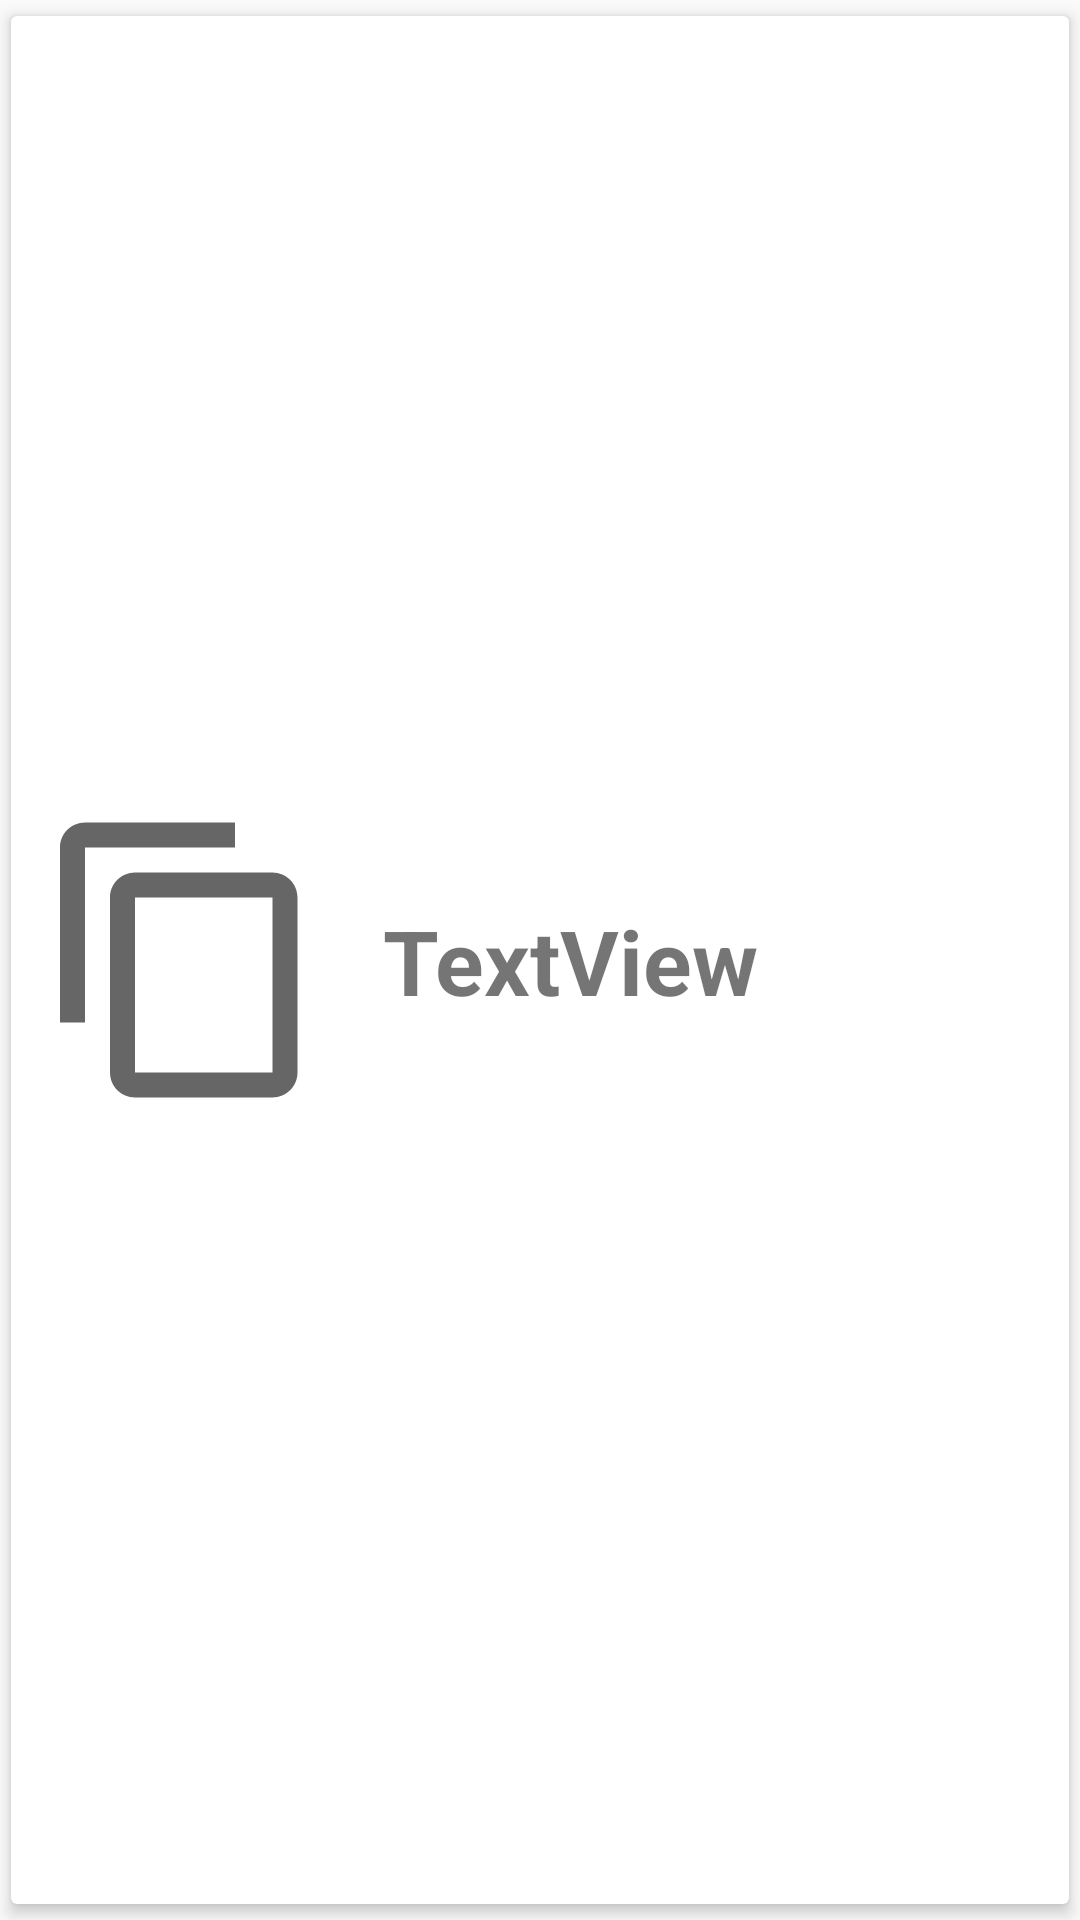

Produce the Android XML layout that renders to this screen, including the resource entries it uses.
<!-- AndroidManifest.xml: application theme AppTheme -->
<!-- res/layout/tours_item.xml -->
<?xml version="1.0" encoding="utf-8"?>
<androidx.cardview.widget.CardView xmlns:tools="http://schemas.android.com/tools"
    android:id="@+id/cardview"
    xmlns:android="http://schemas.android.com/apk/res/android"
    xmlns:app="http://schemas.android.com/apk/res-auto"
    android:layout_width="match_parent"
    android:layout_height="128dp"
    android:layout_gravity="center"
    app:cardElevation="3dp"
    android:layout_margin="4dp"
    app:cardUseCompatPadding="true">
    <androidx.constraintlayout.widget.ConstraintLayout
        android:layout_width="match_parent"
        android:layout_height="match_parent"
        android:orientation="vertical">

        <ImageView
            android:id="@+id/tours_item_image"
            android:layout_width="100dp"
            android:layout_height="100dp"
            android:layout_marginStart="8dp"
            android:layout_marginTop="8dp"
            android:layout_marginBottom="8dp"
            app:layout_constraintBottom_toBottomOf="parent"
            app:layout_constraintStart_toStartOf="parent"
            app:layout_constraintTop_toTopOf="parent"
            app:srcCompat="?attr/actionModeCopyDrawable" />

        <TextView
            android:id="@+id/tours_item_title"
            android:layout_width="0dp"
            android:layout_height="wrap_content"
            android:layout_marginStart="16dp"
            android:layout_marginEnd="16dp"
            android:text="TextView"
            android:textSize="30sp"
            android:textStyle="bold"
            app:layout_constraintBottom_toBottomOf="@+id/tours_item_image"
            app:layout_constraintEnd_toEndOf="parent"
            app:layout_constraintStart_toEndOf="@+id/tours_item_image"
            app:layout_constraintTop_toTopOf="@+id/tours_item_image" />

        

    </androidx.constraintlayout.widget.ConstraintLayout>
</androidx.cardview.widget.CardView>
<!-- resources referenced by this layout -->
<resources>
  <style name="AppTheme" parent="Theme.AppCompat.Light.NoActionBar">
          
          <item name="colorPrimary">@color/colorPrimary</item>
          <item name="colorPrimaryDark">@color/colorPrimaryDark</item>
          <item name="colorAccent">@color/colorAccent</item>
      </style>
  <!-- not gathered from this repository: default colours our renderer supplied (Android Studio template values) -->
  <color name="colorPrimary">#FF6200EE</color>
  <color name="colorPrimaryDark">#FF3700B3</color>
  <color name="colorAccent">#FF03DAC5</color>
</resources>
